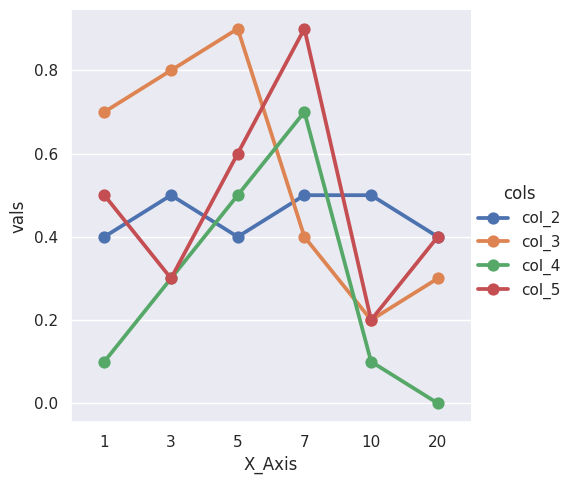

Source code (Python):
import pandas as pd
from matplotlib import pyplot as plt
import seaborn as sns


df = pd.DataFrame({'X_Axis':[1,3,5,7,10,20],
                   'col_2':[.4,.5,.4,.5,.5,.4],
                   'col_3':[.7,.8,.9,.4,.2,.3],
                   'col_4':[.1,.3,.5,.7,.1,.0],
                   'col_5':[.5,.3,.6,.9,.2,.4]})
print(df)
print('\n')


df = df.melt(id_vars=['X_Axis'], var_name='cols',  value_name='vals')
print(df)
print('\n')

sns.set()
sns.catplot(x="X_Axis", y="vals", hue='cols', data=df, kind='point')
plt.show()